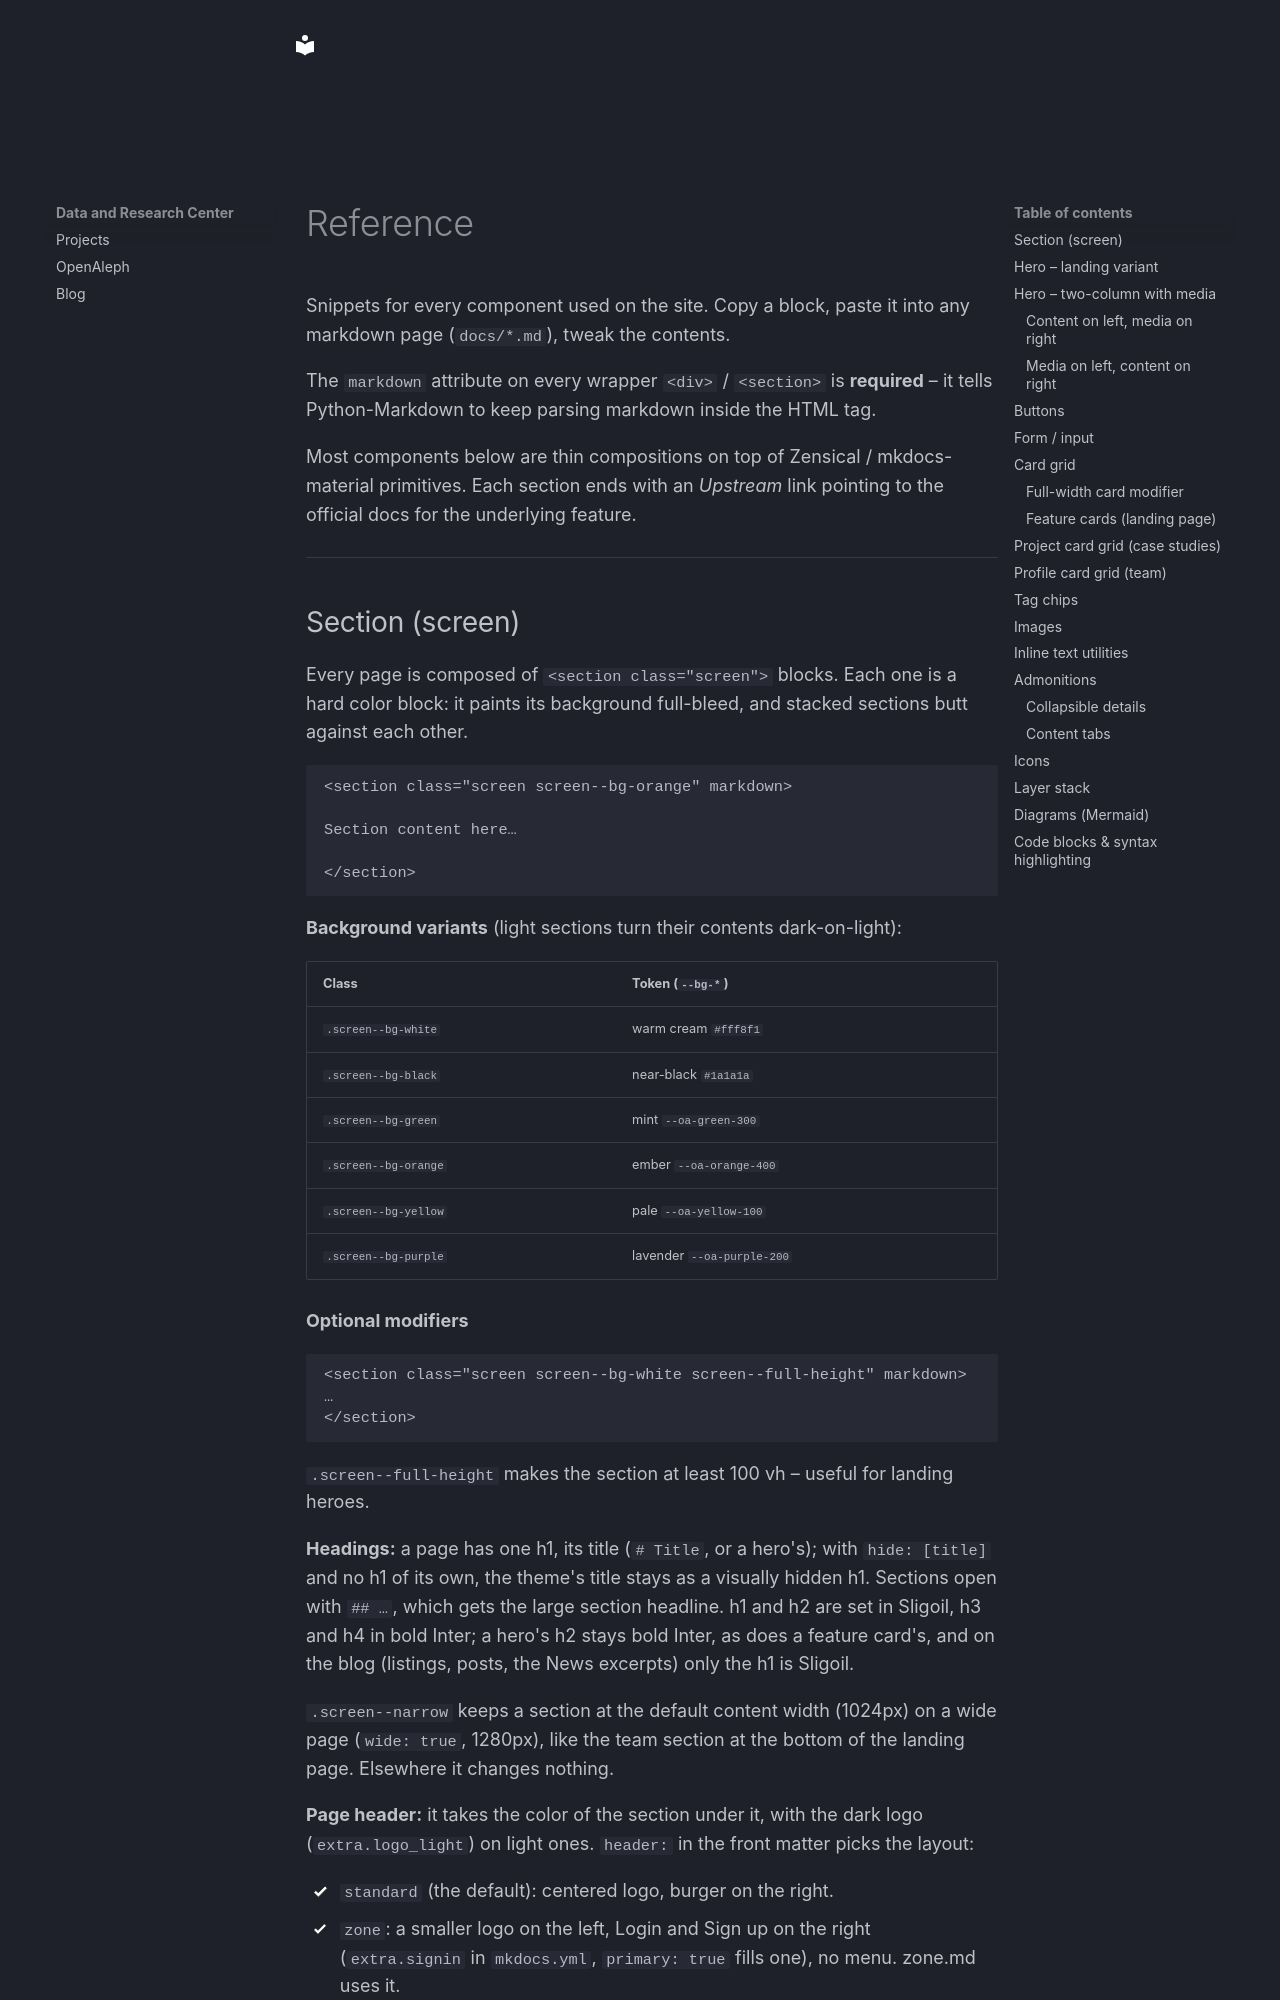

repository: dataresearchcenter/dataresearchcenter.org · page: reference/index.html · generator: mkdocs

---
title: Reference
description: Authoring reference – copy/paste markdown for every UI component on the site.
---

# Reference

Snippets for every component used on the site. Copy a block, paste it into any
markdown page (`docs/*.md`), tweak the contents.

The `markdown` attribute on every wrapper `<div>` / `<section>` is **required** –
it tells Python-Markdown to keep parsing markdown inside the HTML tag.

Most components below are thin compositions on top of Zensical / mkdocs-material
primitives. Each section ends with an _Upstream_ link pointing to the
official docs for the underlying feature.

---
